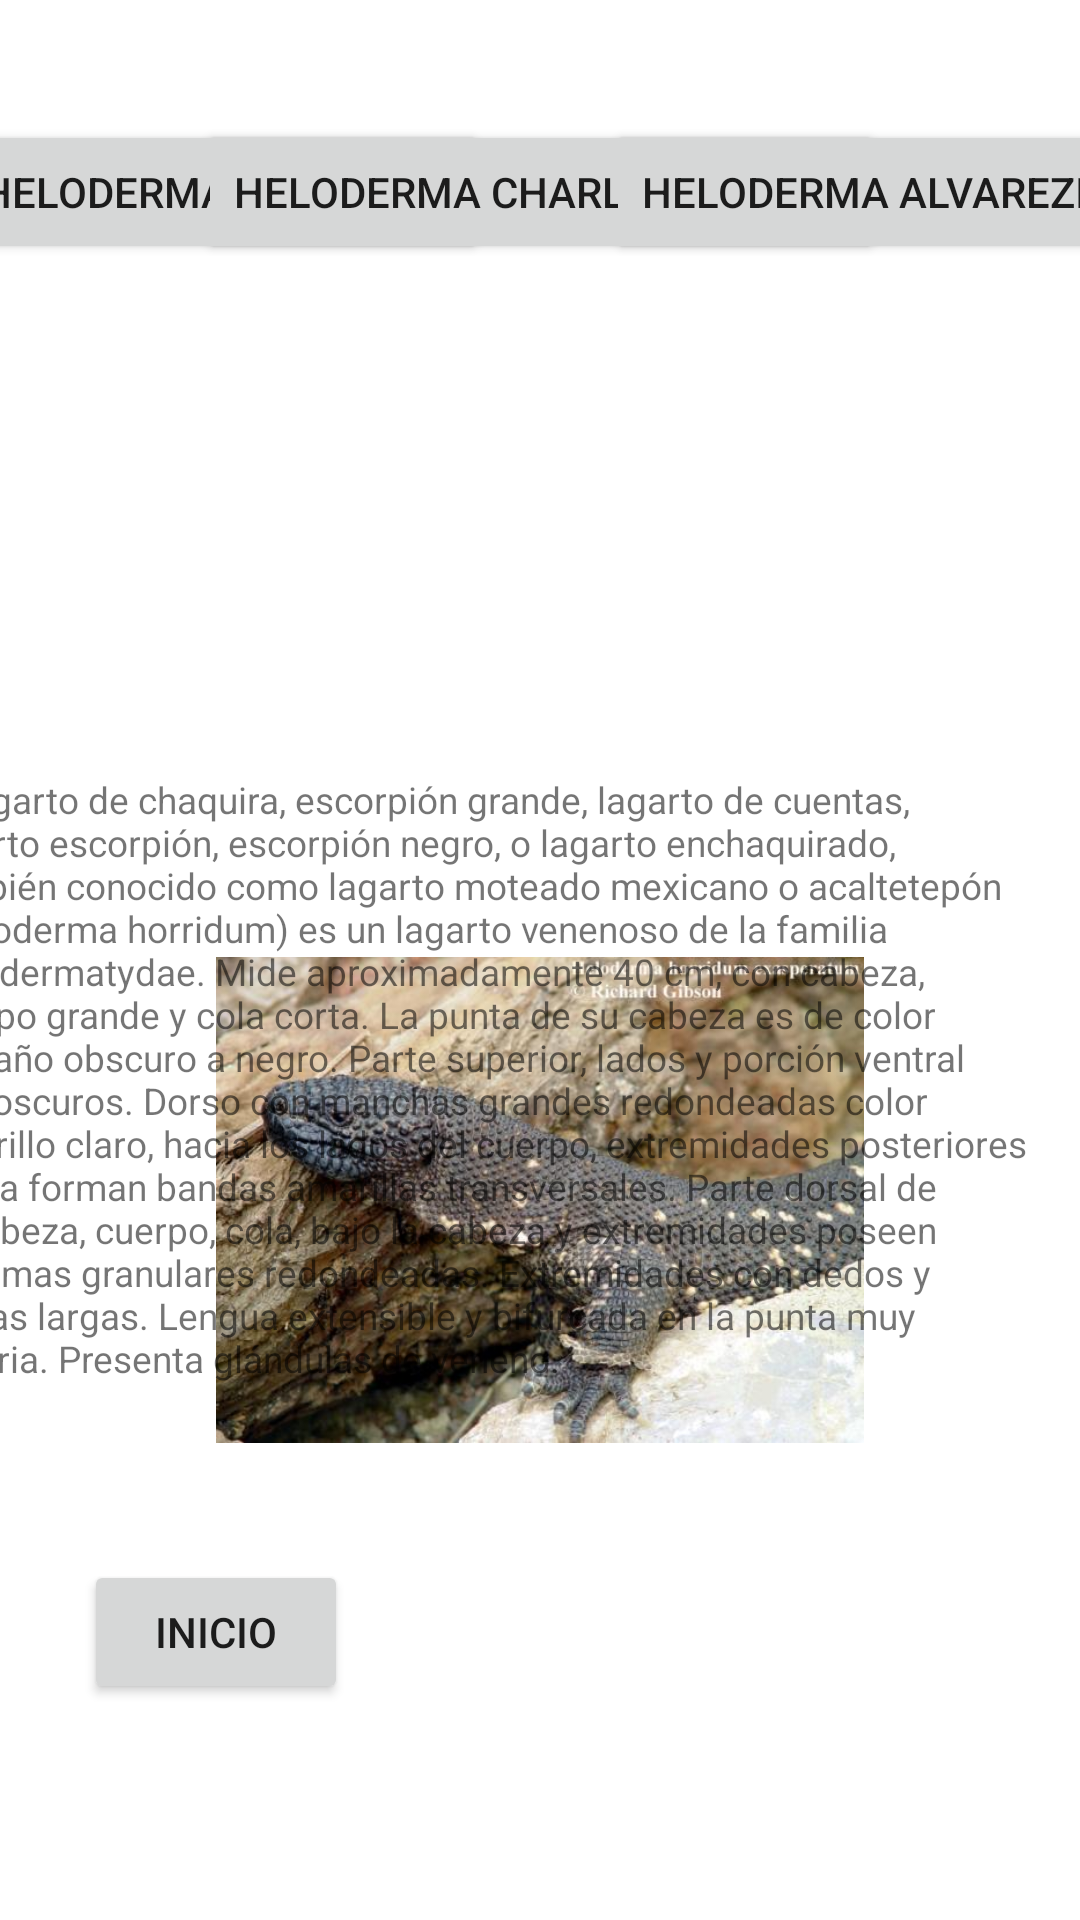

Layout XML and referenced resources for this Android screen:
<!-- AndroidManifest.xml: application theme Theme.Appreptiles -->
<!-- res/layout/activity_squamatas.xml -->
<?xml version="1.0" encoding="utf-8"?>
<androidx.constraintlayout.widget.ConstraintLayout xmlns:android="http://schemas.android.com/apk/res/android"
    xmlns:app="http://schemas.android.com/apk/res-auto"
    xmlns:tools="http://schemas.android.com/tools"
    android:layout_width="match_parent"
    android:layout_height="match_parent"
    tools:context=".Squamatas">

    <androidx.constraintlayout.widget.Guideline
        android:id="@+id/guidelineCocoV1"
        android:layout_width="wrap_content"
        android:layout_height="wrap_content"
        android:orientation="vertical"
        app:layout_constraintGuide_percent="0.05" />

    <androidx.constraintlayout.widget.Guideline
        android:id="@+id/guidelineCocoV2"
        android:layout_width="wrap_content"
        android:layout_height="wrap_content"
        android:orientation="vertical"
        app:layout_constraintGuide_percent="0.35" />

    <androidx.constraintlayout.widget.Guideline
        android:id="@+id/guidelineCocoV5"
        android:layout_width="wrap_content"
        android:layout_height="wrap_content"
        android:orientation="vertical"
        app:layout_constraintGuide_percent="0.65" />

    <androidx.constraintlayout.widget.Guideline
        android:id="@+id/guidelineCocoV3"
        android:layout_width="wrap_content"
        android:layout_height="wrap_content"
        android:orientation="vertical"
        app:layout_constraintGuide_percent="0.95" />

    <androidx.constraintlayout.widget.Guideline
        android:id="@+id/guidelineCocoH1"
        android:layout_width="wrap_content"
        android:layout_height="wrap_content"
        android:orientation="horizontal"
        app:layout_constraintGuide_percent="0.05" />

    <androidx.constraintlayout.widget.Guideline
        android:id="@+id/guidelineCocoH2"
        android:layout_width="wrap_content"
        android:layout_height="wrap_content"
        android:orientation="horizontal"
        app:layout_constraintGuide_percent="0.35" />

    <androidx.constraintlayout.widget.Guideline
        android:id="@+id/guidelineCocoH3"
        android:layout_width="wrap_content"
        android:layout_height="wrap_content"
        android:orientation="horizontal"
        app:layout_constraintGuide_percent="0.75" />

    <androidx.constraintlayout.widget.Guideline
        android:id="@+id/guidelineCocoH4"
        android:layout_width="wrap_content"
        android:layout_height="wrap_content"
        android:orientation="horizontal"
        app:layout_constraintGuide_percent="0.95" />

    <androidx.constraintlayout.widget.Guideline
        android:id="@+id/guidelineCocoH5"
        android:layout_width="wrap_content"
        android:layout_height="wrap_content"
        android:orientation="horizontal"
        app:layout_constraintGuide_percent="0.15" />

    <androidx.constraintlayout.widget.Guideline
        android:id="@+id/guidelineCocoH"
        android:layout_width="wrap_content"
        android:layout_height="wrap_content"
        android:orientation="horizontal"
        app:layout_constraintGuide_percent="0.5" />

    <Button
        android:id="@+id/button6"
        android:layout_width="wrap_content"
        android:layout_height="wrap_content"
        android:onClick="goSqa1"
        android:text="heloderma horridum"
        app:layout_constraintBottom_toTopOf="@+id/guidelineCocoH5"
        app:layout_constraintEnd_toStartOf="@+id/guidelineCocoV2"
        app:layout_constraintStart_toStartOf="@+id/guidelineCocoV1"
        app:layout_constraintTop_toTopOf="@+id/guidelineCocoH1" />

    <Button
        android:id="@+id/button7"
        android:layout_width="wrap_content"
        android:layout_height="wrap_content"
        android:onClick="goSqa2"
        android:text="heloderma charlesbogerti"
        app:layout_constraintBottom_toTopOf="@+id/guidelineCocoH5"
        app:layout_constraintEnd_toStartOf="@+id/guidelineCocoV5"
        app:layout_constraintStart_toStartOf="@+id/guidelineCocoV2"
        app:layout_constraintTop_toTopOf="@+id/guidelineCocoH1" />

    <Button
        android:id="@+id/button8"
        android:layout_width="wrap_content"
        android:layout_height="wrap_content"
        android:onClick="goSqa3"
        android:text="heloderma alvarezi"
        app:layout_constraintBottom_toTopOf="@+id/guidelineCocoH5"
        app:layout_constraintEnd_toStartOf="@+id/guidelineCocoV3"
        app:layout_constraintStart_toStartOf="@+id/guidelineCocoV5"
        app:layout_constraintTop_toTopOf="@+id/guidelineCocoH1" />

    <Button
        android:id="@+id/button10"
        android:layout_width="wrap_content"
        android:layout_height="wrap_content"
        android:onClick="goMain"
        android:text="Inicio"
        app:layout_constraintBottom_toTopOf="@+id/guidelineCocoH4"
        app:layout_constraintEnd_toStartOf="@+id/guidelineCocoV2"
        app:layout_constraintStart_toStartOf="@+id/guidelineCocoV1"
        app:layout_constraintTop_toTopOf="@+id/guidelineCocoH3" />

    <ImageView
        android:id="@+id/imageView5"
        android:layout_width="216dp"
        android:layout_height="162dp"
        app:layout_constraintBottom_toTopOf="@+id/guidelineCocoH3"
        app:layout_constraintEnd_toStartOf="@+id/guidelineCocoV3"
        app:layout_constraintStart_toStartOf="@+id/guidelineCocoV1"
        app:layout_constraintTop_toTopOf="@+id/guidelineCocoH"
        app:srcCompat="@drawable/img4" />

    <TextView
        android:id="@+id/rinocefalos"
        android:layout_width="368dp"
        android:layout_height="207dp"
        android:autoSizeTextType="uniform"
        android:text="@string/heloderma_horridum"
        app:layout_constraintBottom_toTopOf="@+id/guidelineCocoH3"
        app:layout_constraintEnd_toStartOf="@+id/guidelineCocoV3"
        app:layout_constraintHorizontal_bias="1.0"
        app:layout_constraintStart_toStartOf="@+id/guidelineCocoV1"
        app:layout_constraintTop_toTopOf="@+id/guidelineCocoH5"
        app:layout_constraintVertical_bias="0.916" />
</androidx.constraintlayout.widget.ConstraintLayout>
<!-- resources referenced by this layout -->
<resources>
  <!-- drawable img4: jpg bitmap (drawable, 50564 bytes) -->
  <string name="heloderma_horridum">El lagarto de chaquira, escorpión grande, lagarto de cuentas, lagarto escorpión, escorpión negro, o lagarto enchaquirado, también conocido como lagarto moteado mexicano o acaltetepón (Heloderma horridum) es un lagarto venenoso de la familia Helodermatydae.
  Mide aproximadamente 40 cm, con cabeza, cuerpo grande y cola corta. La punta de su cabeza es de color castaño obscuro a negro. Parte superior, lados y porción ventral son oscuros. Dorso con manchas grandes redondeadas color amarillo claro, hacia los lados del cuerpo, extremidades posteriores y cola forman bandas amarillas transversales. Parte dorsal de la cabeza, cuerpo, cola, bajo la cabeza y extremidades poseen escamas granulares redondeadas. Extremidades con dedos y garras largas. Lengua extensible y bifurcada en la punta muy notoria. Presenta glándulas de veneno.</string>
  <style name="Theme.Appreptiles" parent="Theme.MaterialComponents.DayNight.DarkActionBar">
          
          <item name="colorPrimary">@color/purple_500</item>
          <item name="colorPrimaryVariant">@color/purple_700</item>
          <item name="colorOnPrimary">@color/white</item>
          
          <item name="colorSecondary">@color/teal_200</item>
          <item name="colorSecondaryVariant">@color/teal_700</item>
          <item name="colorOnSecondary">@color/black</item>
          
          <item name="android:statusBarColor">?attr/colorPrimaryVariant</item>
          
      </style>
  <!-- not gathered from this repository: default colours our renderer supplied (Android Studio template values) -->
  <color name="purple_500">#FF6200EE</color>
  <color name="purple_700">#FF3700B3</color>
  <color name="teal_200">#FF03DAC5</color>
  <color name="teal_700">#FF018786</color>
  <color name="black">#FF000000</color>
  <color name="white">#FFFFFFFF</color>
</resources>
